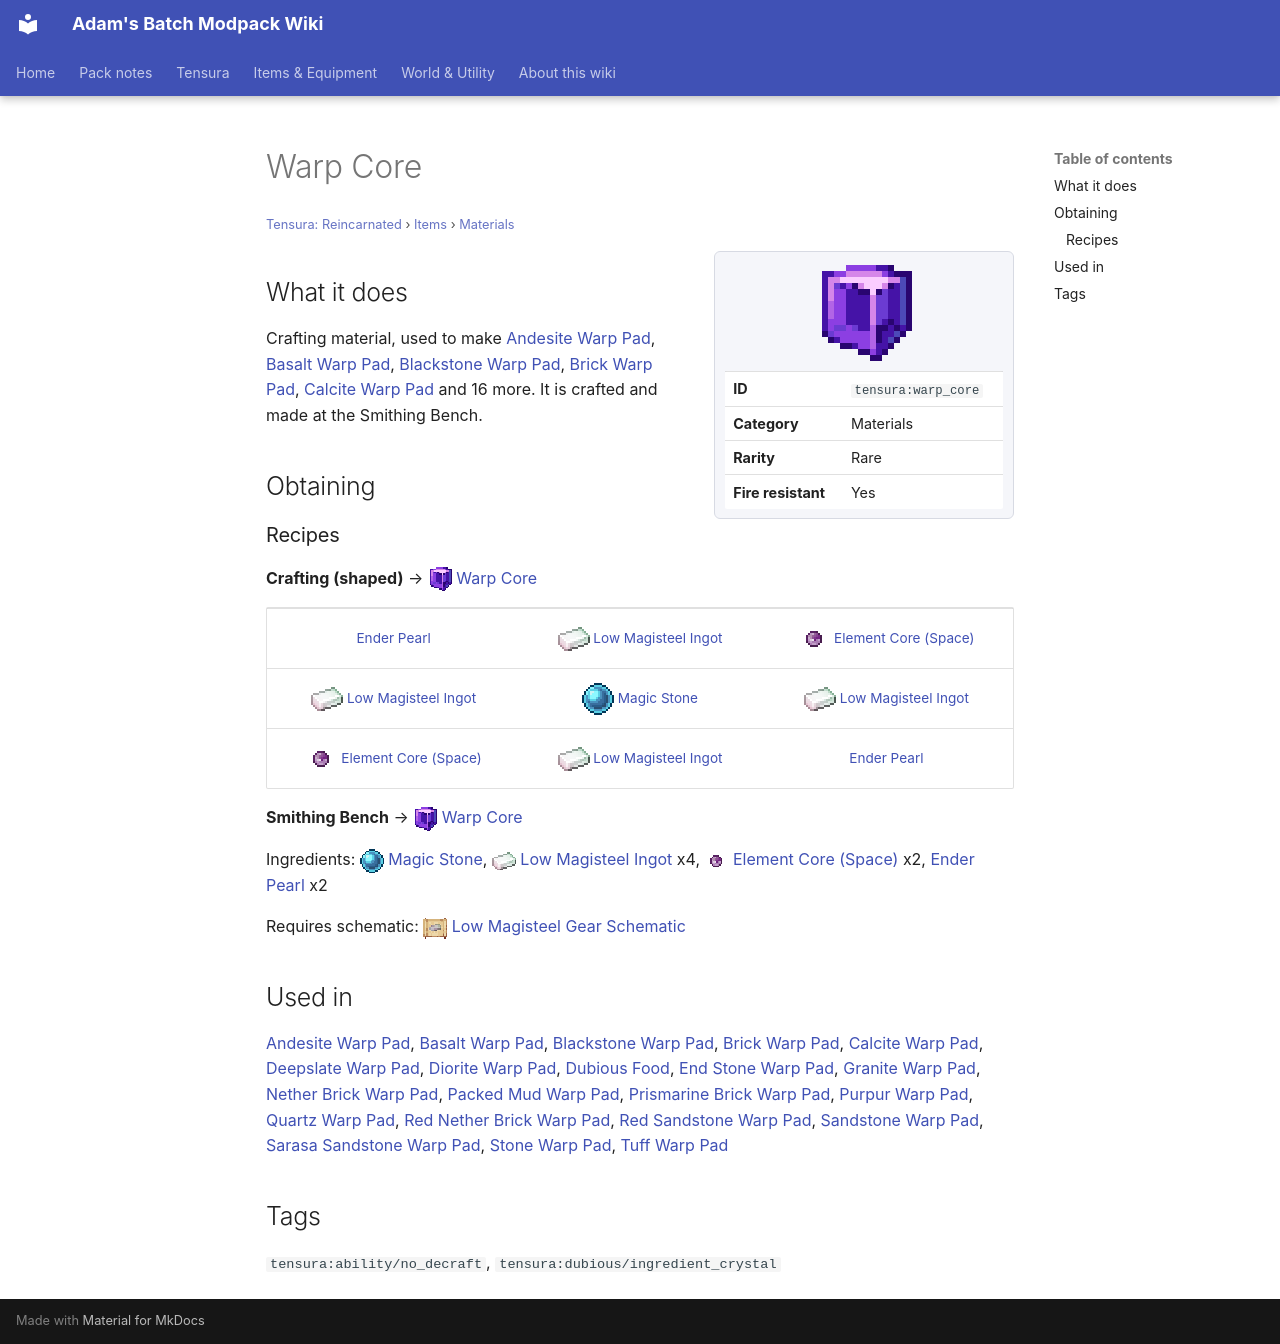

repository: Proteus-Nell/Adams-Batch-MC-Modpack-Wiki · page: tensura-reincarnated/items/materials/warp-core/index.html · generator: mkdocs

# Warp Core

<small>[Tensura: Reincarnated](../../index.md) &rsaquo; [Items](../index.md) &rsaquo; [Materials](index.md)</small>

<div class="infobox" markdown>

![Warp Core](../../../assets/icons/tensura/item/warp_core.png)

| | |
|---|---|
| **ID** | `tensura:warp_core` |
| **Category** | Materials |
| **Rarity** | Rare |
| **Fire resistant** | Yes |

</div>

## What it does

Crafting material, used to make [Andesite Warp Pad](../../blocks/andesite-warp-pad.md), [Basalt Warp Pad](../../blocks/basalt-warp-pad.md), [Blackstone Warp Pad](../../blocks/blackstone-warp-pad.md), [Brick Warp Pad](../../blocks/brick-warp-pad.md), [Calcite Warp Pad](../../blocks/calcite-warp-pad.md) and 16 more. It is crafted and made at the Smithing Bench.

## Obtaining

### Recipes

**Crafting (shaped)** &rarr; ![](../../../assets/icons/tensura/item/warp_core.png) [Warp Core](warp-core.md)

<div class="recipe" markdown>

| | | |
|---|---|---|
|  [Ender Pearl](https://minecraft.wiki/w/Ender_Pearl) | ![](../../../assets/icons/tensura/item/low_magisteel_ingot.png) [Low Magisteel Ingot](low-magisteel-ingot.md) | ![](../../../assets/icons/tensura/item/element_core_space.png) [Element Core (Space)](../miscellaneous/element-core-space.md) |
| ![](../../../assets/icons/tensura/item/low_magisteel_ingot.png) [Low Magisteel Ingot](low-magisteel-ingot.md) | ![](../../../assets/icons/tensura/item/magic_stone.png) [Magic Stone](magic-stone.md) | ![](../../../assets/icons/tensura/item/low_magisteel_ingot.png) [Low Magisteel Ingot](low-magisteel-ingot.md) |
| ![](../../../assets/icons/tensura/item/element_core_space.png) [Element Core (Space)](../miscellaneous/element-core-space.md) | ![](../../../assets/icons/tensura/item/low_magisteel_ingot.png) [Low Magisteel Ingot](low-magisteel-ingot.md) |  [Ender Pearl](https://minecraft.wiki/w/Ender_Pearl) |

</div>

**Smithing Bench** &rarr; ![](../../../assets/icons/tensura/item/warp_core.png) [Warp Core](warp-core.md)

Ingredients: ![](../../../assets/icons/tensura/item/magic_stone.png) [Magic Stone](magic-stone.md), ![](../../../assets/icons/tensura/item/low_magisteel_ingot.png) [Low Magisteel Ingot](low-magisteel-ingot.md) x4, ![](../../../assets/icons/tensura/item/element_core_space.png) [Element Core (Space)](../miscellaneous/element-core-space.md) x2,  [Ender Pearl](https://minecraft.wiki/w/Ender_Pearl) x2

Requires schematic: ![](../../../assets/icons/tensura/item/low_magisteel_gear_schematic.png) [Low Magisteel Gear Schematic](../schematics/low-magisteel-gear-schematic.md)

## Used in

[Andesite Warp Pad](../../blocks/andesite-warp-pad.md), [Basalt Warp Pad](../../blocks/basalt-warp-pad.md), [Blackstone Warp Pad](../../blocks/blackstone-warp-pad.md), [Brick Warp Pad](../../blocks/brick-warp-pad.md), [Calcite Warp Pad](../../blocks/calcite-warp-pad.md), [Deepslate Warp Pad](../../blocks/deepslate-warp-pad.md), [Diorite Warp Pad](../../blocks/diorite-warp-pad.md), [Dubious Food](../miscellaneous/dubious-food.md), [End Stone Warp Pad](../../blocks/end-stone-warp-pad.md), [Granite Warp Pad](../../blocks/granite-warp-pad.md), [Nether Brick Warp Pad](../../blocks/nether-brick-warp-pad.md), [Packed Mud Warp Pad](../../blocks/packed-mud-warp-pad.md), [Prismarine Brick Warp Pad](../../blocks/prismarine-brick-warp-pad.md), [Purpur Warp Pad](../../blocks/purpur-warp-pad.md), [Quartz Warp Pad](../../blocks/quartz-warp-pad.md), [Red Nether Brick Warp Pad](../../blocks/red-nether-brick-warp-pad.md), [Red Sandstone Warp Pad](../../blocks/red-sandstone-warp-pad.md), [Sandstone Warp Pad](../../blocks/sandstone-warp-pad.md), [Sarasa Sandstone Warp Pad](../../blocks/sarasa-sandstone-warp-pad.md), [Stone Warp Pad](../../blocks/stone-warp-pad.md), [Tuff Warp Pad](../../blocks/tuff-warp-pad.md)

## Tags

`tensura:ability/no_decraft`, `tensura:dubious/ingredient_crystal`
